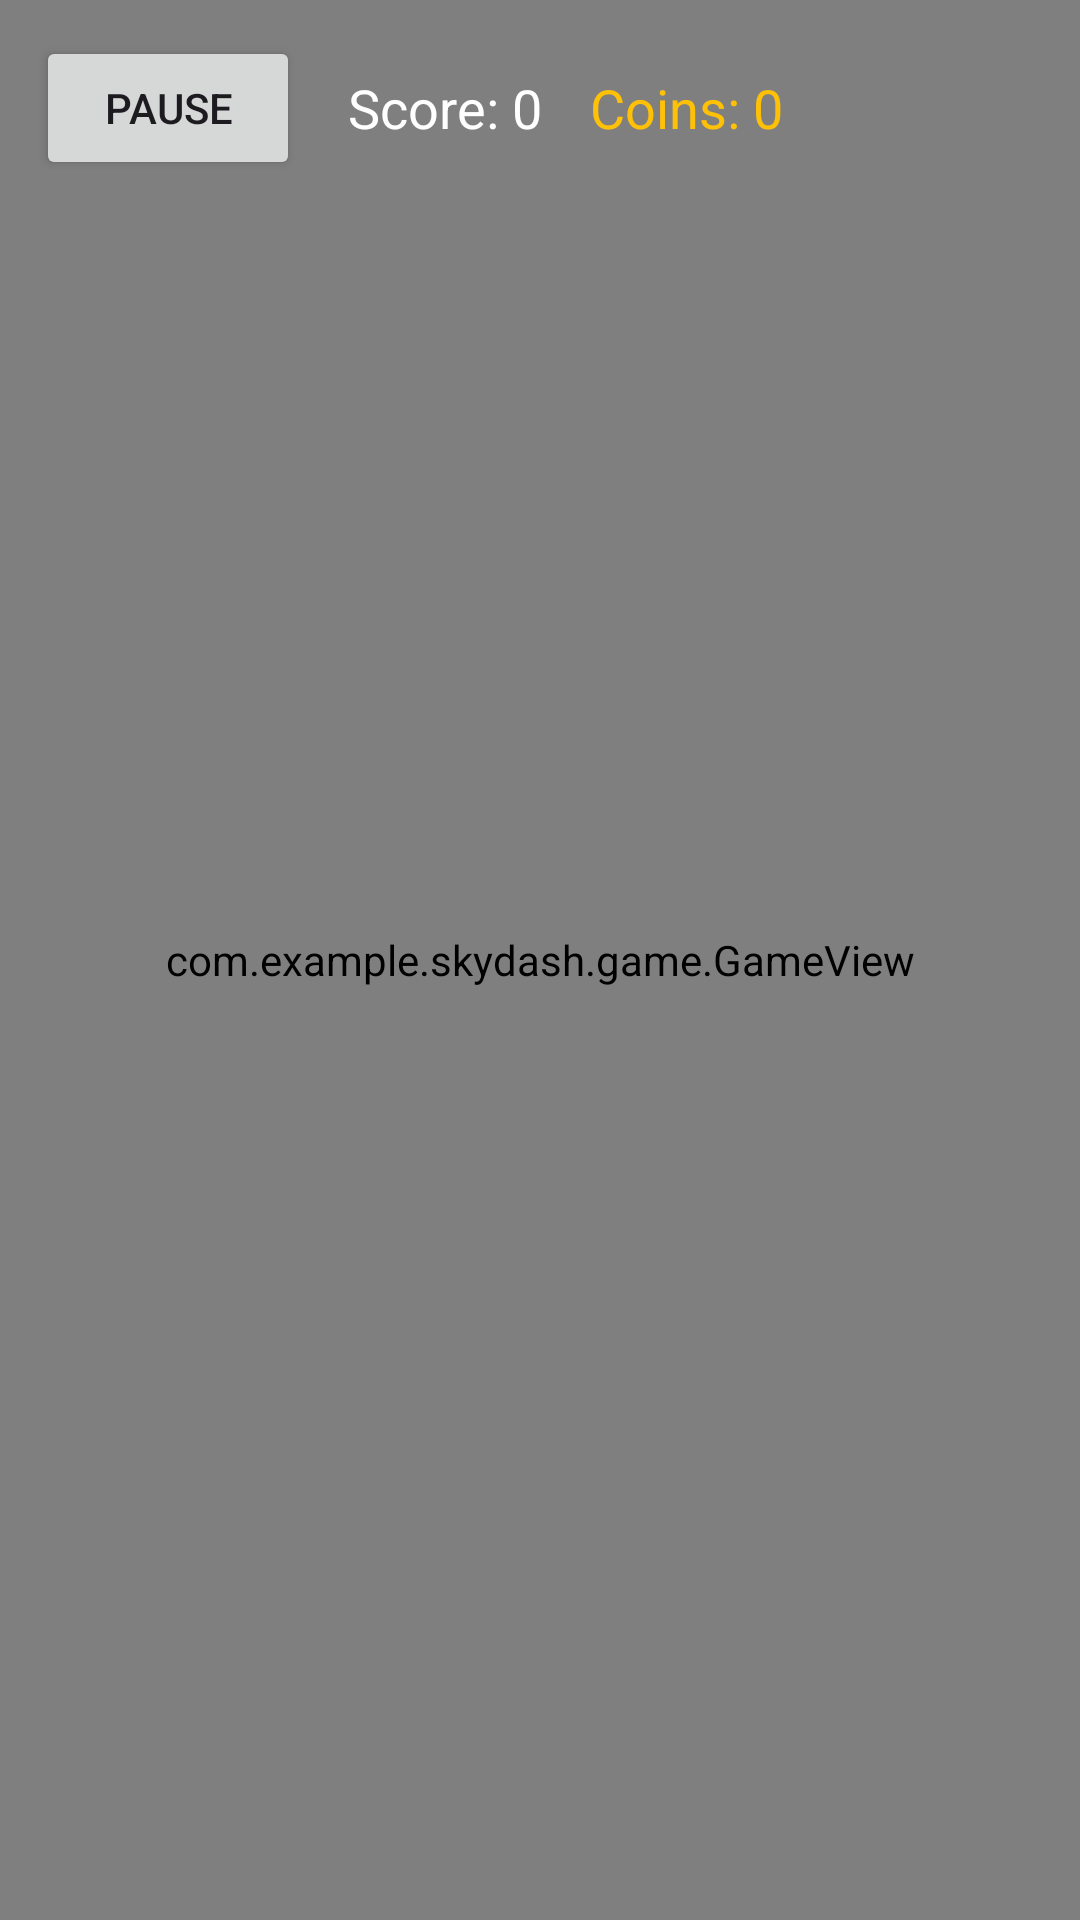

Write the Android layout XML for this screen, with the resource values it uses.
<!-- AndroidManifest.xml: application theme Theme.SkyDash -->
<!-- res/layout/activity_game.xml -->
<?xml version="1.0" encoding="utf-8"?>
<FrameLayout xmlns:android="http://schemas.android.com/apk/res/android"
    android:layout_width="match_parent"
    android:layout_height="match_parent"
    android:background="@color/background">

    <com.example.skydash.game.GameView
        android:id="@+id/gameView"
        android:layout_width="match_parent"
        android:layout_height="match_parent"/>

    
    <LinearLayout
        android:id="@+id/overlay"
        android:layout_width="match_parent"
        android:layout_height="wrap_content"
        android:orientation="horizontal"
        android:padding="12dp"
        android:gravity="center_vertical"
        android:background="@android:color/transparent">

        <Button
            android:id="@+id/btnPause"
            android:layout_width="wrap_content"
            android:layout_height="wrap_content"
            android:text="@string/pause"/>

        <TextView
            android:id="@+id/tvScore"
            android:layout_width="wrap_content"
            android:layout_height="wrap_content"
            android:textColor="@color/white"
            android:textSize="18sp"
            android:layout_marginStart="16dp"
            android:text="Score: 0"/>

        <TextView
            android:id="@+id/tvCoins"
            android:layout_width="wrap_content"
            android:layout_height="wrap_content"
            android:textColor="@color/gold"
            android:textSize="18sp"
            android:layout_marginStart="16dp"
            android:text="Coins: 0"/>

    </LinearLayout>

</FrameLayout>
<!-- resources referenced by this layout -->
<resources>
  <color name="background">#0B1020</color>
  <color name="gold">#FFC107</color>
  <color name="white">#FFFFFF</color>
  <string name="pause">Pause</string>
  <style name="Theme.SkyDash" parent="Theme.Material3.DayNight.NoActionBar">
          <item name="android:statusBarColor">@color/background</item>
          <item name="android:navigationBarColor">@color/background</item>
          <item name="android:colorBackground">@color/background</item>
      </style>
</resources>
